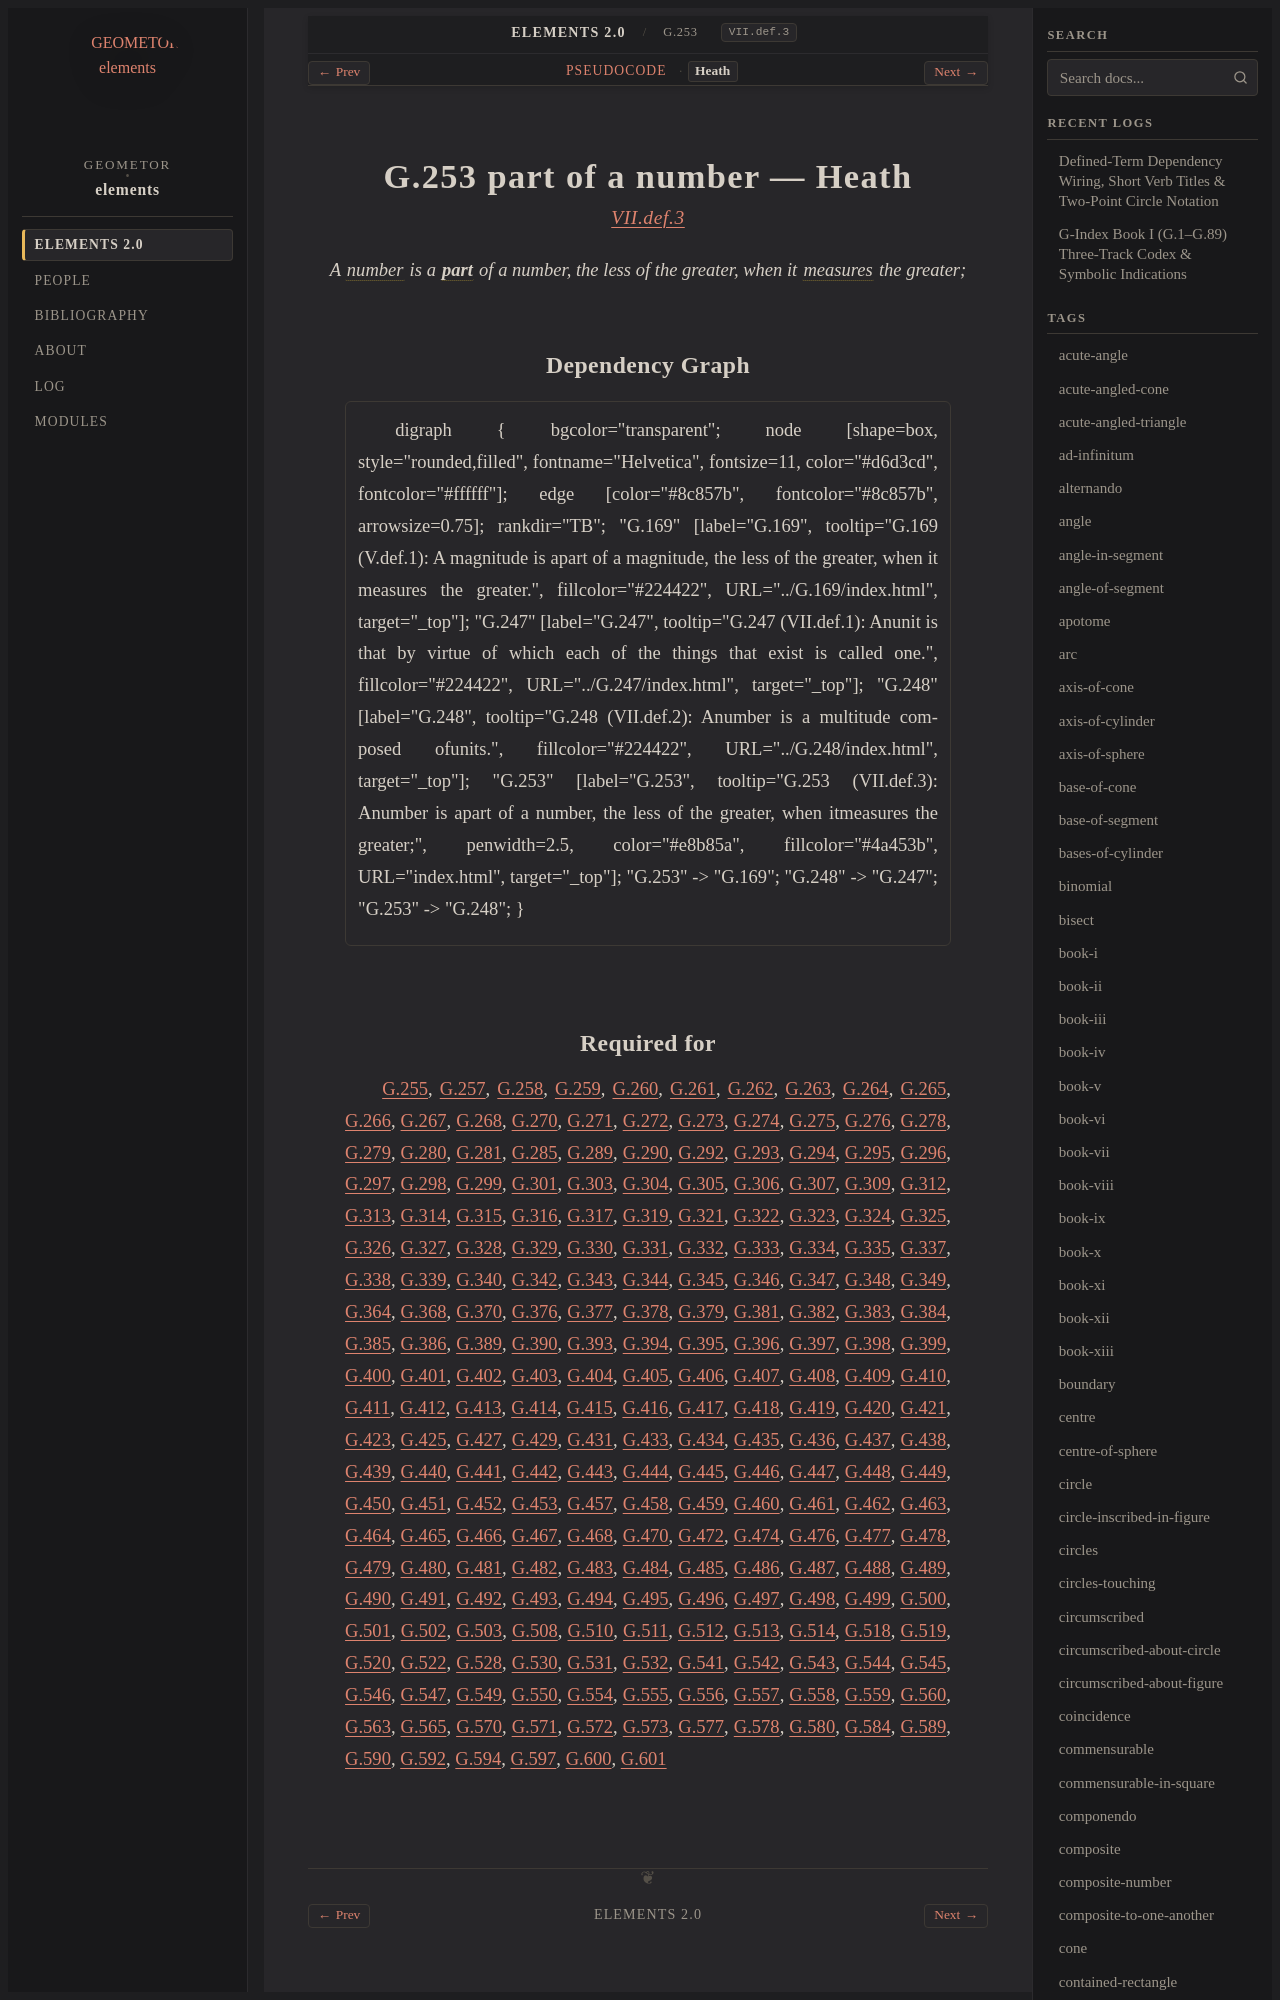

repository: geometor/elements · page: elements2/G.253/heath.html · generator: sphinx

:canonical_id: G.253
:original_id: VII.def.3
:title: G.253 part of a number
:volume: II
:book: VII
:type: def

G.253 part of a number — Heath
==============================

.. rubric:: `VII.def.3 <https://geometor.github.io/euclid/heath/volume_II/book_vii/definitions/#vii-def-3>`_

.. enunciation::

   A :term:`number <G.248>` is a :term:`**part** <part-aliquot>` of a number, the less of the greater, when it :term:`measures <part-aliquot>` the greater;

Dependency Graph
----------------

.. graphviz::

   digraph {
     bgcolor="transparent";
     node [shape=box, style="rounded,filled", fontname="Helvetica", fontsize=11, color="#d6d3cd", fontcolor="#ffffff"];
     edge [color="#8c857b", fontcolor="#8c857b", arrowsize=0.75];
     rankdir="TB";
     "G.169" [label="G.169", tooltip="G.169 (V.def.1): A magnitude is apart of a magnitude, the less of the greater, when it measures the greater.", fillcolor="#224422", URL="../G.169/index.html", target="_top"];
     "G.247" [label="G.247", tooltip="G.247 (VII.def.1): Anunit is that by virtue of which each of the things that exist is called one.", fillcolor="#224422", URL="../G.247/index.html", target="_top"];
     "G.248" [label="G.248", tooltip="G.248 (VII.def.2): Anumber is a multitude composed ofunits.", fillcolor="#224422", URL="../G.248/index.html", target="_top"];
     "G.253" [label="G.253", tooltip="G.253 (VII.def.3): Anumber is apart of a number, the less of the greater, when itmeasures the greater;", penwidth=2.5, color="#e8b85a", fillcolor="#4a453b", URL="index.html", target="_top"];
     "G.253" -> "G.169";
     "G.248" -> "G.247";
     "G.253" -> "G.248";
   }
